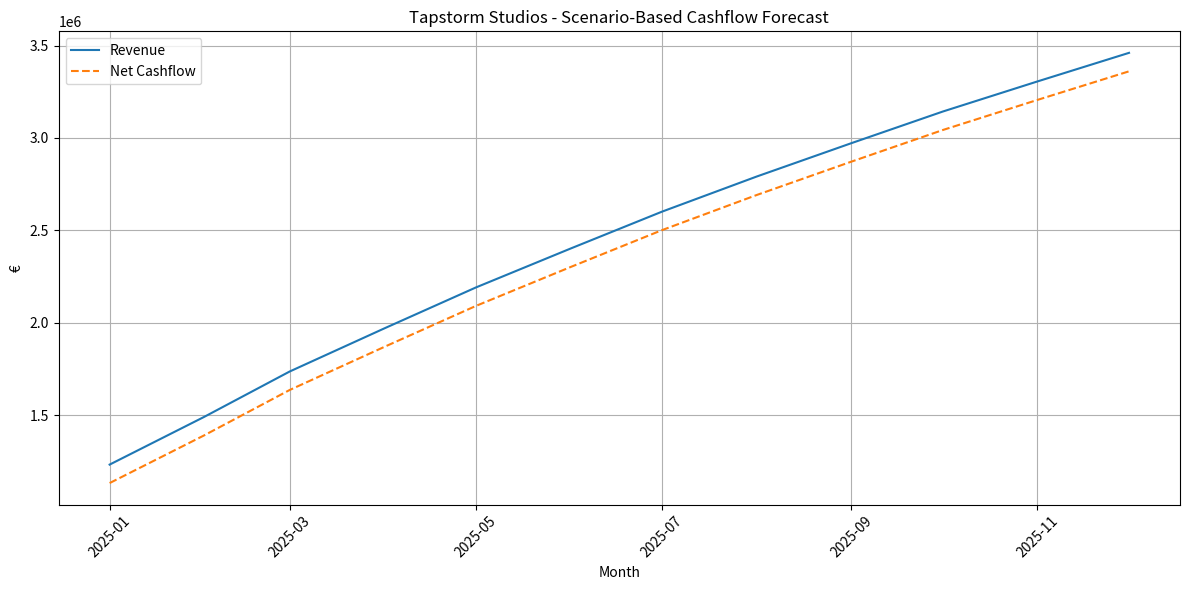

Here is the Python script that generated this plot:

# Scenario-Based Cashflow Simulator for Tapstorm Studios
# Author: Tapstorm Financial Simulation Suite

import pandas as pd
import numpy as np
import matplotlib.pyplot as plt

# PARAMETERS (can be turned into user inputs in Streamlit)
start_month = "2025-01"
months_to_simulate = 12
starting_users = 120000

churn_rate = 0.05  # 5% monthly churn
cac = 2.5  # € per acquired user
arppu = 8.0  # € per paying user per month
monthly_acquisition_budget = 100000  # € per month

# Derived input: how many users we can acquire monthly
monthly_new_users = int(monthly_acquisition_budget / cac)

# Generate monthly simulation
dates = pd.date_range(start=start_month, periods=months_to_simulate, freq='MS')
users = [starting_users]
revenue = []
acquisition_costs = []

for _ in range(months_to_simulate):
    last_users = users[-1]
    churned = last_users * churn_rate
    gained = monthly_new_users
    new_users = last_users - churned + gained
    users.append(new_users)

    monthly_revenue = new_users * arppu
    monthly_cac_spend = monthly_new_users * cac

    revenue.append(monthly_revenue)
    acquisition_costs.append(monthly_cac_spend)

# Trim users list to match length
users = users[1:]

# Create DataFrame
df = pd.DataFrame({
    'Month': dates,
    'Active Users': users,
    'Cash Inflow (Revenue)': revenue,
    'Cash Outflow (CAC Spend)': acquisition_costs,
    'Net Cashflow': np.array(revenue) - np.array(acquisition_costs)
})

# Save to CSV
df.to_csv("tapstorm_scenario_cashflow_output.csv", index=False)

# Plot
plt.figure(figsize=(12,6))
plt.plot(df['Month'], df['Cash Inflow (Revenue)'], label='Revenue')
plt.plot(df['Month'], df['Net Cashflow'], label='Net Cashflow', linestyle='--')
plt.title("Tapstorm Studios - Scenario-Based Cashflow Forecast")
plt.xlabel("Month")
plt.ylabel("€")
plt.legend()
plt.grid(True)
plt.xticks(rotation=45)
plt.tight_layout()
plt.show()
